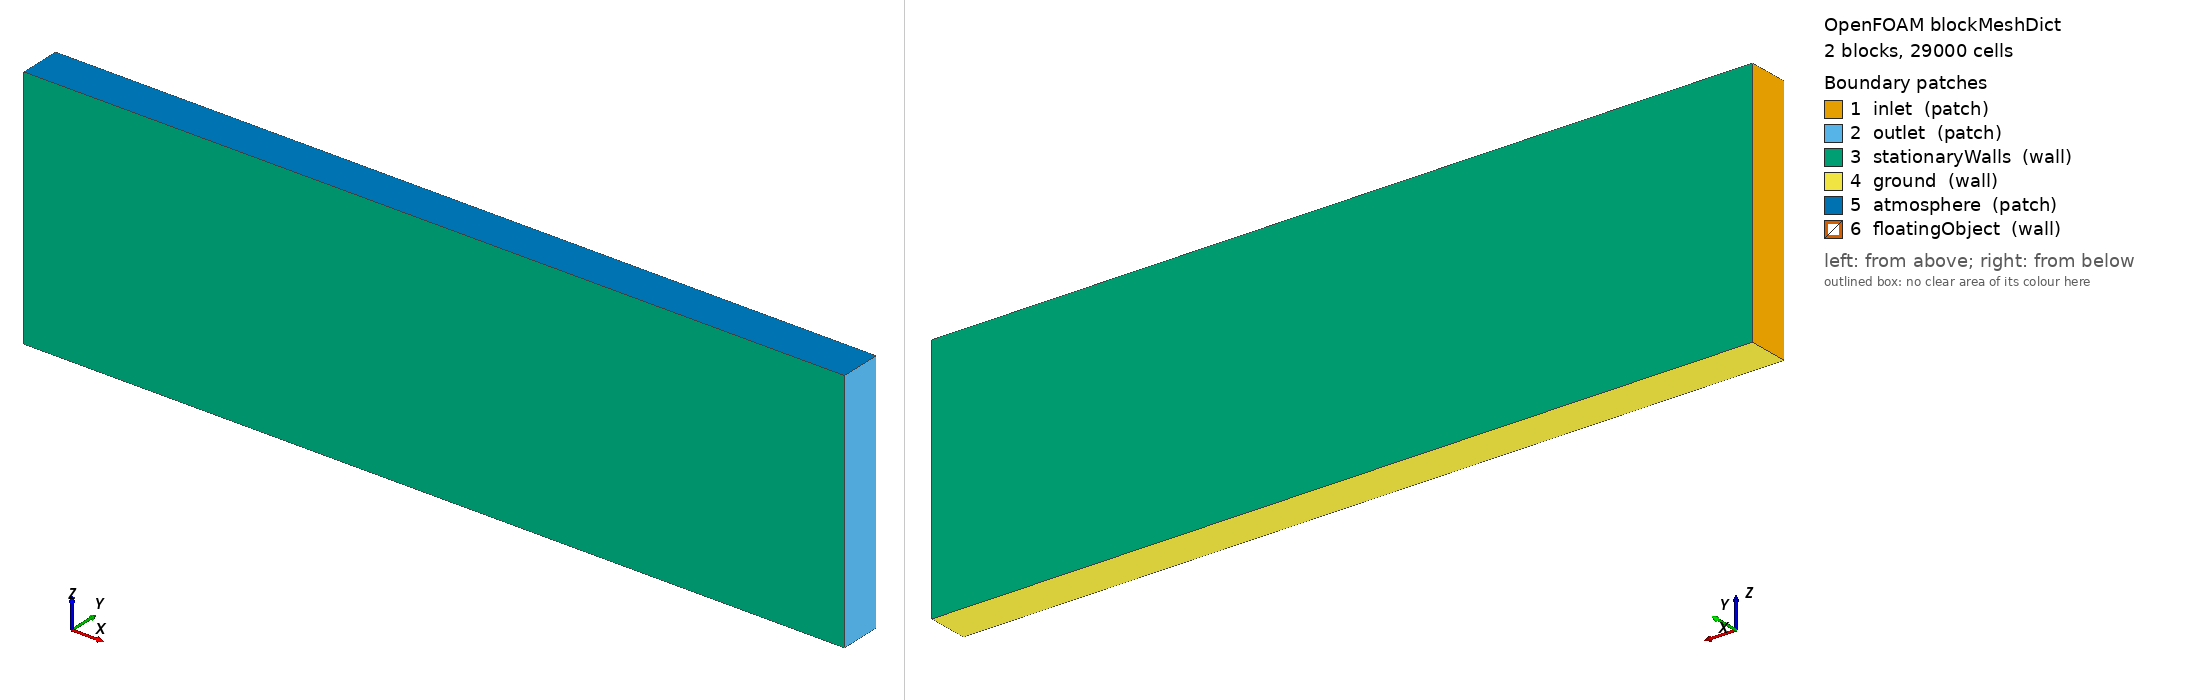

OpenFOAM case: the mesh blockMesh builds from blockMeshDict, 2 block(s), 29000 cells. Boundary patches (legend numbers): 1 inlet (patch), 2 outlet (patch), 3 stationaryWalls (wall), 4 ground (wall), 5 atmosphere (patch), 6 floatingObject (wall). Left view from above one corner, right view from below the opposite corner. Boundary conditions: 0 field file(s) under 0/; 0 of 6 drawn patches have an entry in a shipped field file.

=== system/blockMeshDict ===
/*--------------------------------*- C++ -*----------------------------------*\
| =========                 |                                                 |
| \\      /  F ield         | OpenFOAM: The Open Source CFD Toolbox           |
|  \\    /   O peration     | Version:  v1806                                 |
|   \\  /    A nd           | Web:      www.OpenFOAM.com                      |
|    \\/     M anipulation  |                                                 |
\*---------------------------------------------------------------------------*/
FoamFile
{
    version     2.0;
    format      ascii;
    class       dictionary;
    object      blockMeshDict;
}
// * * * * * * * * * * * * * * * * * * * * * * * * * * * * * * * * * * * * * //

scale  0.001;

vertices
(
 (0 0 0)           //0
 (0 50 0)        //1
 (1000 50 0)        //2
 (1000 0 0)           //3
 (10500 0 240)        //4
 (10500 50 240)     //5

 (0 0 300)        //6
 (0 50 300)     //7
 (1000 50 300)     //8
 (1000 0 300)        //9
 (10500 0 300)       //10
 (10500 50 300)    //11

 (0 0 150)         //12
 (0 50 150)      //13
 (1000 50 150)      //14
 (1000 0 150)         //15
 (10500 0 150)        //16
 (10500 50 150)     //17

 (0 0 1500)        //18
 (0 50 1500)     //19
 (1000 50 1500)     //20
 (1000 0 1500)        //21
 (10500 0 1500)       //22
 (10500 50 1500)    //23
 );


blocks
(
   hex (0 3 2 1 12 15 14 13) (100 5 30) simpleGrading (1 1 1)
   hex (12 15 14 13 6 9 8 7) (100 5 28) simpleGrading (1 1 1)
   //   hex (6 9 8 7 18 21 20 19) (140 192 6) simpleGrading (1 1 2)
 );


edges
(
);

boundary
(
    inlet
    {
        type patch;
        faces
        (
	 (0 12 13 1)
       	 (12 6 7 13)
	 //	 (18 6 7 19)
        );

    }
    
    outlet
    { 
        type patch;
        faces
        (
	 (2 14 15 3)
	 (14 8 9 15)
	 // (8 20 21 9)
	 );
    }
    
    stationaryWalls
    {
        type wall;
        faces
        (
	 (0 3 15 12)
         (12 15 9 6)
	 // (6 9 21 18)
	 
	 (1 13 14 2)
         (13 7 8 14)
	 // (7 19 20 8)

        );
    }

    ground
    {
      type wall;
      faces
	(
	 (0 1 2 3)
        );
    }
    
    atmosphere
    {
        type patch;
        faces
        (
	 // (18 21 20 19)
	 (6 9 8 7)
        );
    }
        floatingObject
    {
        type wall;
        faces ();
	}  
);

mergePatchPairs
(
);

// ************************************************************************* //


=== system/controlDict ===
/*--------------------------------*- C++ -*----------------------------------*\
| =========                 |                                                 |
| \\      /  F ield         | OpenFOAM: The Open Source CFD Toolbox           |
|  \\    /   O peration     | Version:  v1806                                 |
|   \\  /    A nd           | Web:      www.OpenFOAM.com                      |
|    \\/     M anipulation  |                                                 |
\*---------------------------------------------------------------------------*/
FoamFile
{
    version     2.0;
    format      ascii;
    class       dictionary;
    location    "system";
    object      controlDict;
}
// * * * * * * * * * * * * * * * * * * * * * * * * * * * * * * * * * * * * * //

application interFoam;

startFrom       latestTime;

startTime       0;

stopAt          endTime;

endTime         28;

deltaT         0.01;

writeControl    adjustableRunTime;

writeInterval   0.1;

purgeWrite      1;

writeFormat     ascii;

writePrecision  12;

writeCompression off;

timeFormat      general;

timePrecision   6;

runTimeModifiable yes;

adjustTimeStep  yes;

maxCo           0.5;
maxAlphaCo      0.25;
maxDeltaT       0.01;

functions
{
    sixDoF_History
    {
        type           sixDoFRigidBodyStateFvBeam;
        libs           ("libsixDoFRigidBodyStateFvBeam.so");
        angleFormat    radians;
        writeControl   runTime;
        writeInterval  0.1;                                                                                                     
    }
    
    interfaceHeight1
    {
     	type            interfaceHeight;
	libs            ("libfieldFunctionObjects.so");
	locations       ((5.75 3.5 0.7));
        alpha           alpha.water;
        writeControl   runTime;
	writeInterval  0.1;
    }
	      

}

// ************************************************************************* //
